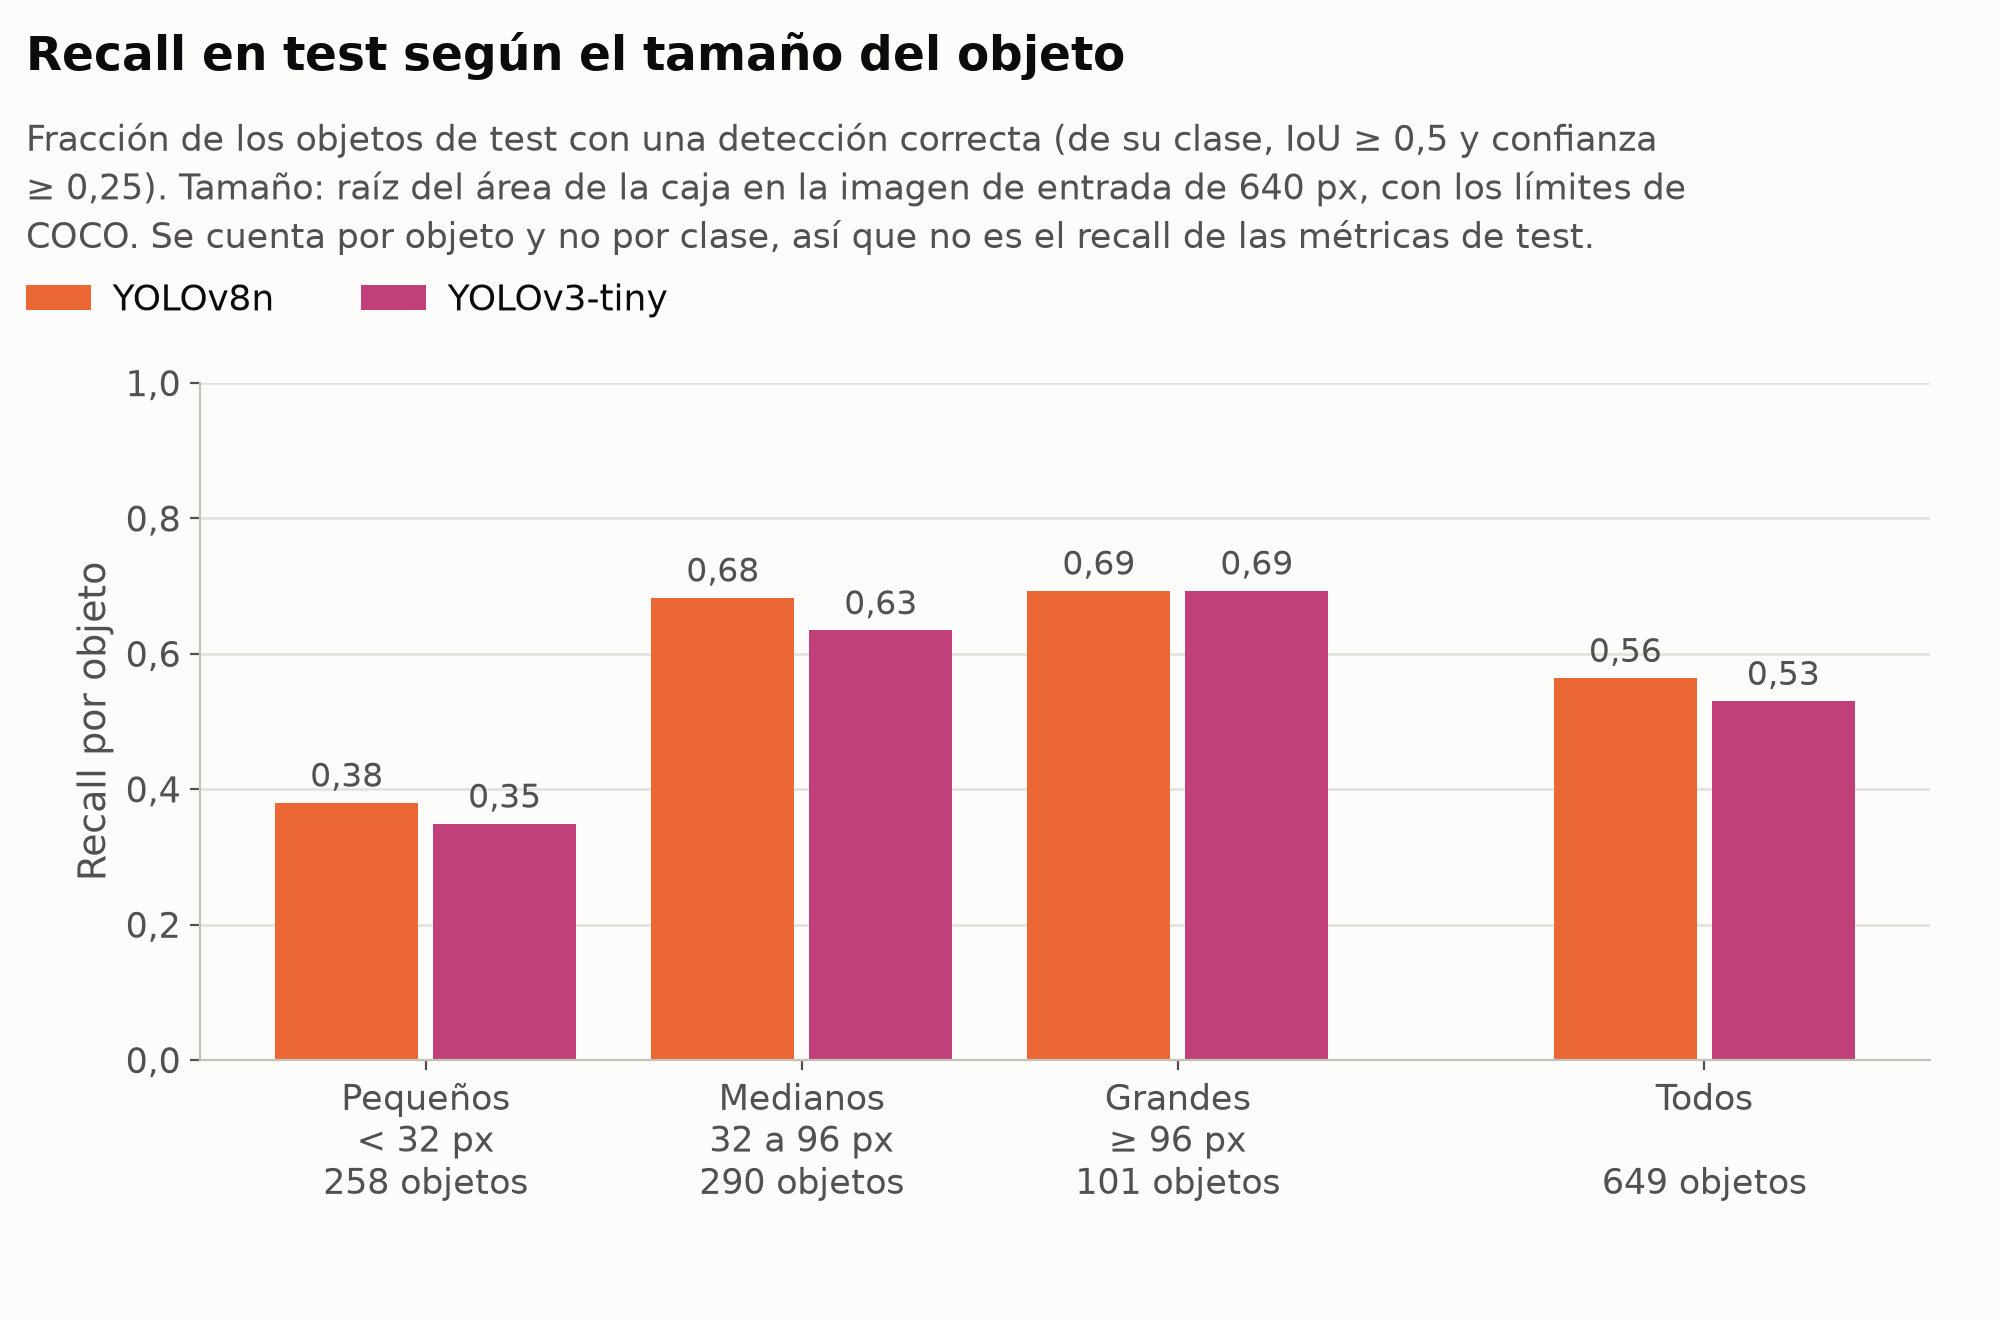

Data behind this chart, as committed beside it:
tamaño, objetos, recall YOLOv8n, recall YOLOv3-tiny
Pequeños, 258, 0.3798, 0.3488
Medianos, 290, 0.6828, 0.6345
Grandes, 101, 0.6931, 0.6931
Todos, 649, 0.5639, 0.53
